Photos from the image-classification dataset "classifier_dataset" in the GitHub repository sarfrazkhan66003/-OralScan-AI-Oral-Cancer-Detection-System. Its 4 classes are: cancer, leukoplakia, leukoplakia-like, normal.

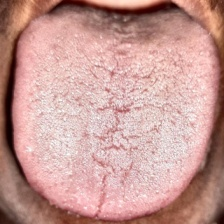
Label: normal

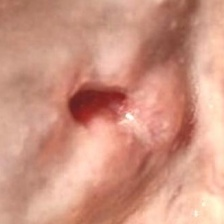
Label: cancer

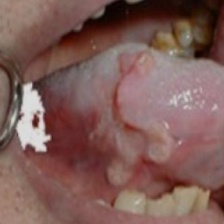
Label: leukoplakia-like

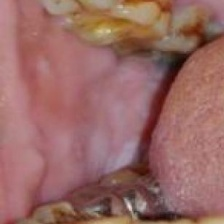
Label: leukoplakia

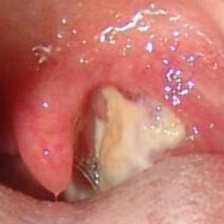
Label: cancer

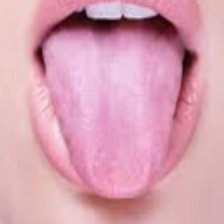
Label: normal
